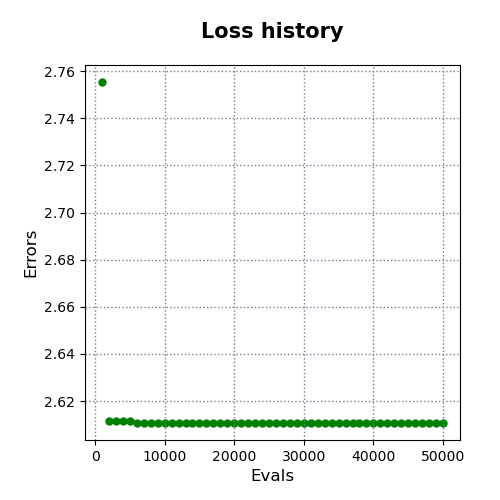

Source data for this figure (header and first rows):
evals, errors
1000, 2.755
2000, 2.612
3000, 2.612
4000, 2.612
5000, 2.612
6000, 2.611
7000, 2.611
8000, 2.611
9000, 2.611
10000, 2.611
11000, 2.611
12000, 2.611
13000, 2.611
14000, 2.611
15000, 2.611
16000, 2.611
17000, 2.611
18000, 2.611
19000, 2.611
20000, 2.611
21000, 2.611
22000, 2.611
23000, 2.611
24000, 2.611
25000, 2.611
26000, 2.611
27000, 2.611
28000, 2.611
29000, 2.611
30000, 2.611
31000, 2.611
32000, 2.611
33000, 2.611
34000, 2.611
35000, 2.611
36000, 2.611
37000, 2.611
38000, 2.611
39000, 2.611
40000, 2.611
41000, 2.611
42000, 2.611
43000, 2.611
44000, 2.611
45000, 2.611
46000, 2.611
47000, 2.611
48000, 2.611
49000, 2.611
50000, 2.611
